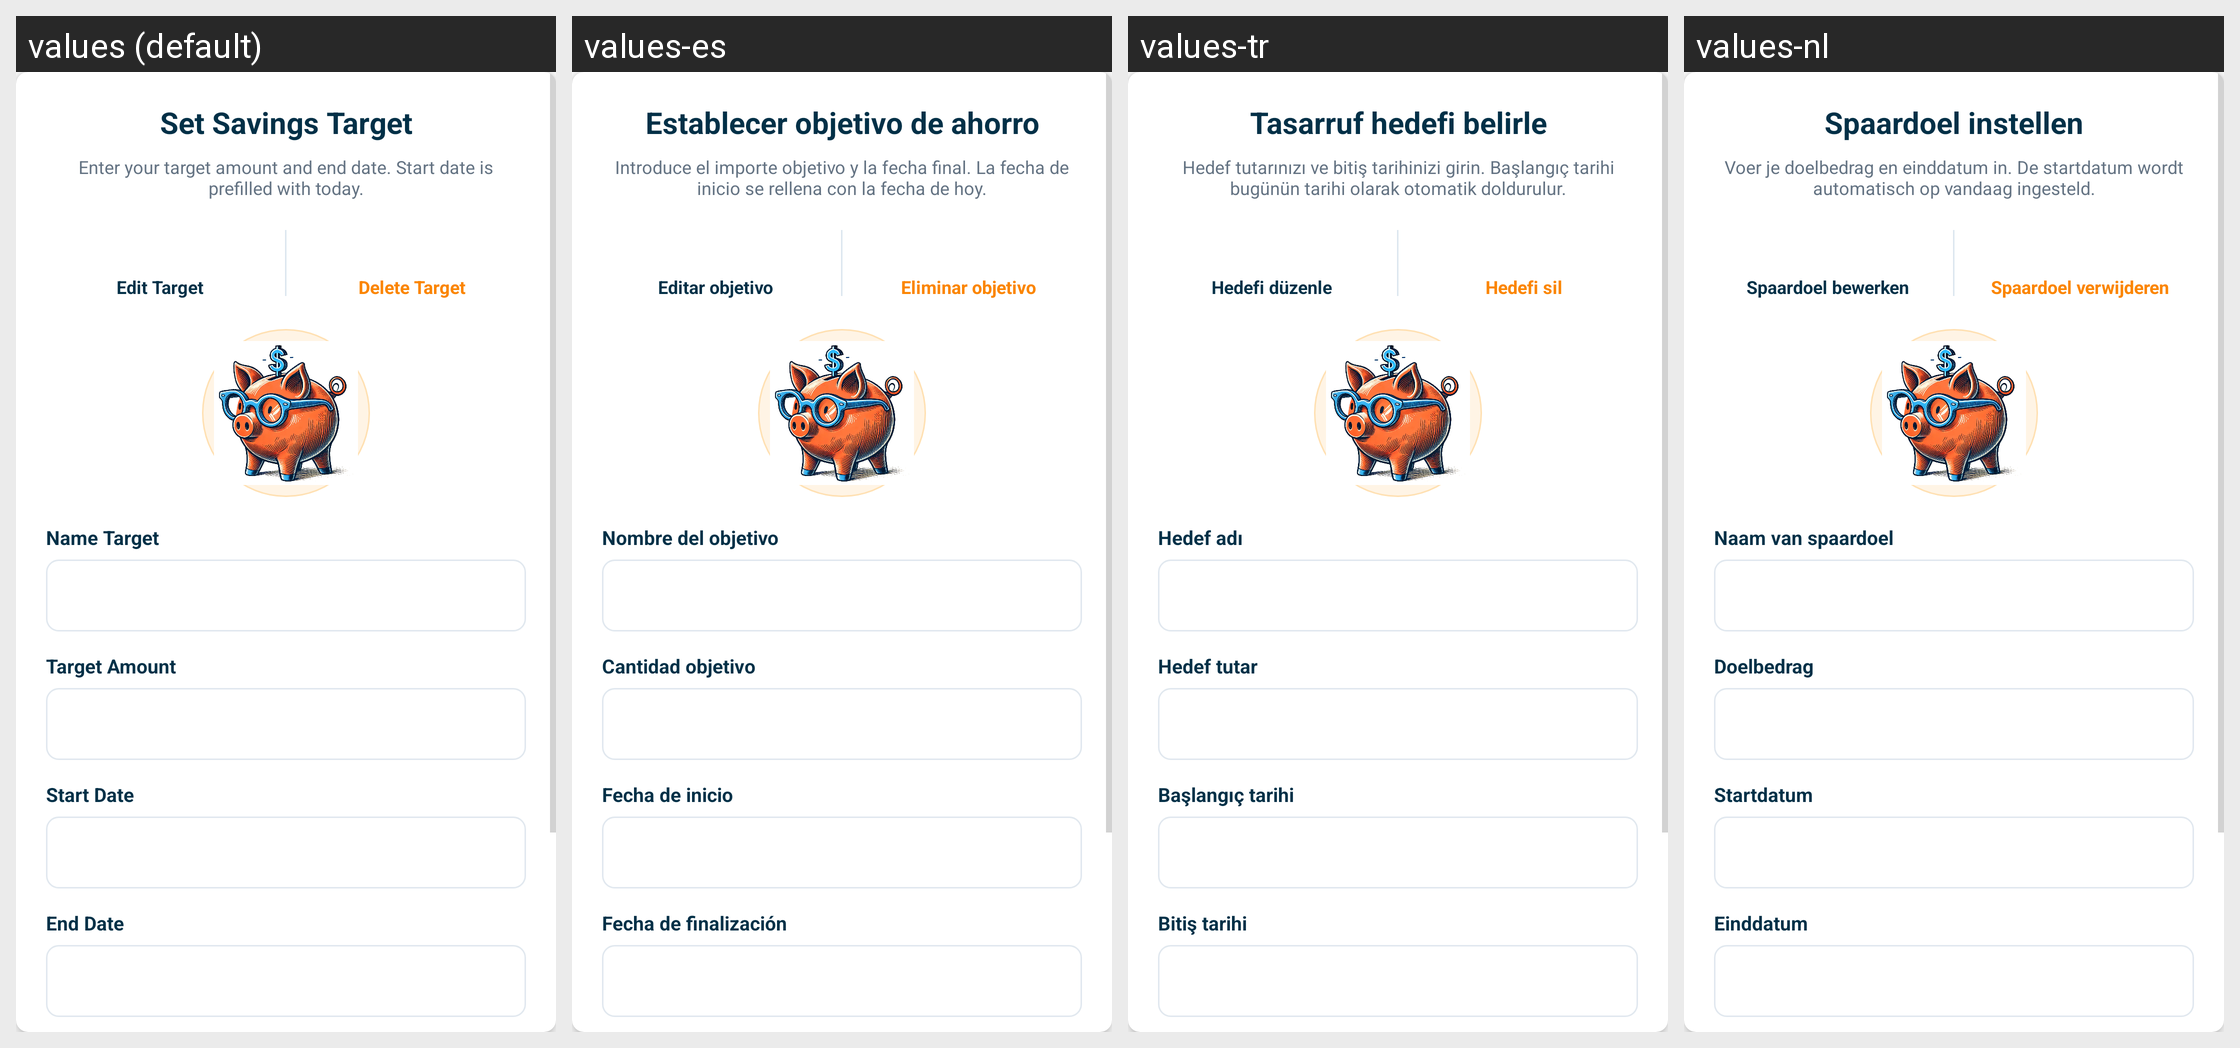

Translations of the strings shown on this Android screen, per locale in the grid:
Android screen res/layout/dialog_box_savings.xml rendered under 4 locales, left to right: values (default), values-es, values-tr, values-nl. Device: Nexus 5 (rendered at 1080×1920; each locale shown at half size, 540×960, under a caption strip naming it); theme Theme.SmartStackBills.
Other locales in the repository, not shown: values-cs, values-de, values-fr, values-hu, values-in, values-it, values-pl, values-pt, values-ro, values-vi.
Strings drawn on this screen, with the default value and each locale's value (text and hints the layout hard-codes, and strings that could not be matched under every locale, appear in the picture but are not listed):

set_savings_target
  values: Set Savings Target
  values-es: Establecer objetivo de ahorro
  values-tr: Tasarruf hedefi belirle
  values-nl: Spaardoel instellen

savings_quick_entry_hint
  values: Enter your target amount and end date. Start date is prefilled with today.
  values-es: Introduce el importe objetivo y la fecha final. La fecha de inicio se rellena con la fecha de hoy.
  values-tr: Hedef tutarınızı ve bitiş tarihinizi girin. Başlangıç tarihi bugünün tarihi olarak otomatik doldurulur.
  values-nl: Voer je doelbedrag en einddatum in. De startdatum wordt automatisch op vandaag ingesteld.

edit_target
  values: Edit Target
  values-es: Editar objetivo
  values-tr: Hedefi düzenle
  values-nl: Spaardoel bewerken

delete_target
  values: Delete Target
  values-es: Eliminar objetivo
  values-tr: Hedefi sil
  values-nl: Spaardoel verwijderen

name_target
  values: Name Target
  values-es: Nombre del objetivo
  values-tr: Hedef adı
  values-nl: Naam van spaardoel

target_amount
  values: Target Amount
  values-es: Cantidad objetivo
  values-tr: Hedef tutar
  values-nl: Doelbedrag

start_date
  values: Start Date
  values-es: Fecha de inicio
  values-tr: Başlangıç tarihi
  values-nl: Startdatum

end_date
  values: End Date
  values-es: Fecha de finalización
  values-tr: Bitiş tarihi
  values-nl: Einddatum
